Dataset: Data (GitHub, Alpha-Centauri-00/robotframework-imagedetection). Classes: left, right, straight.

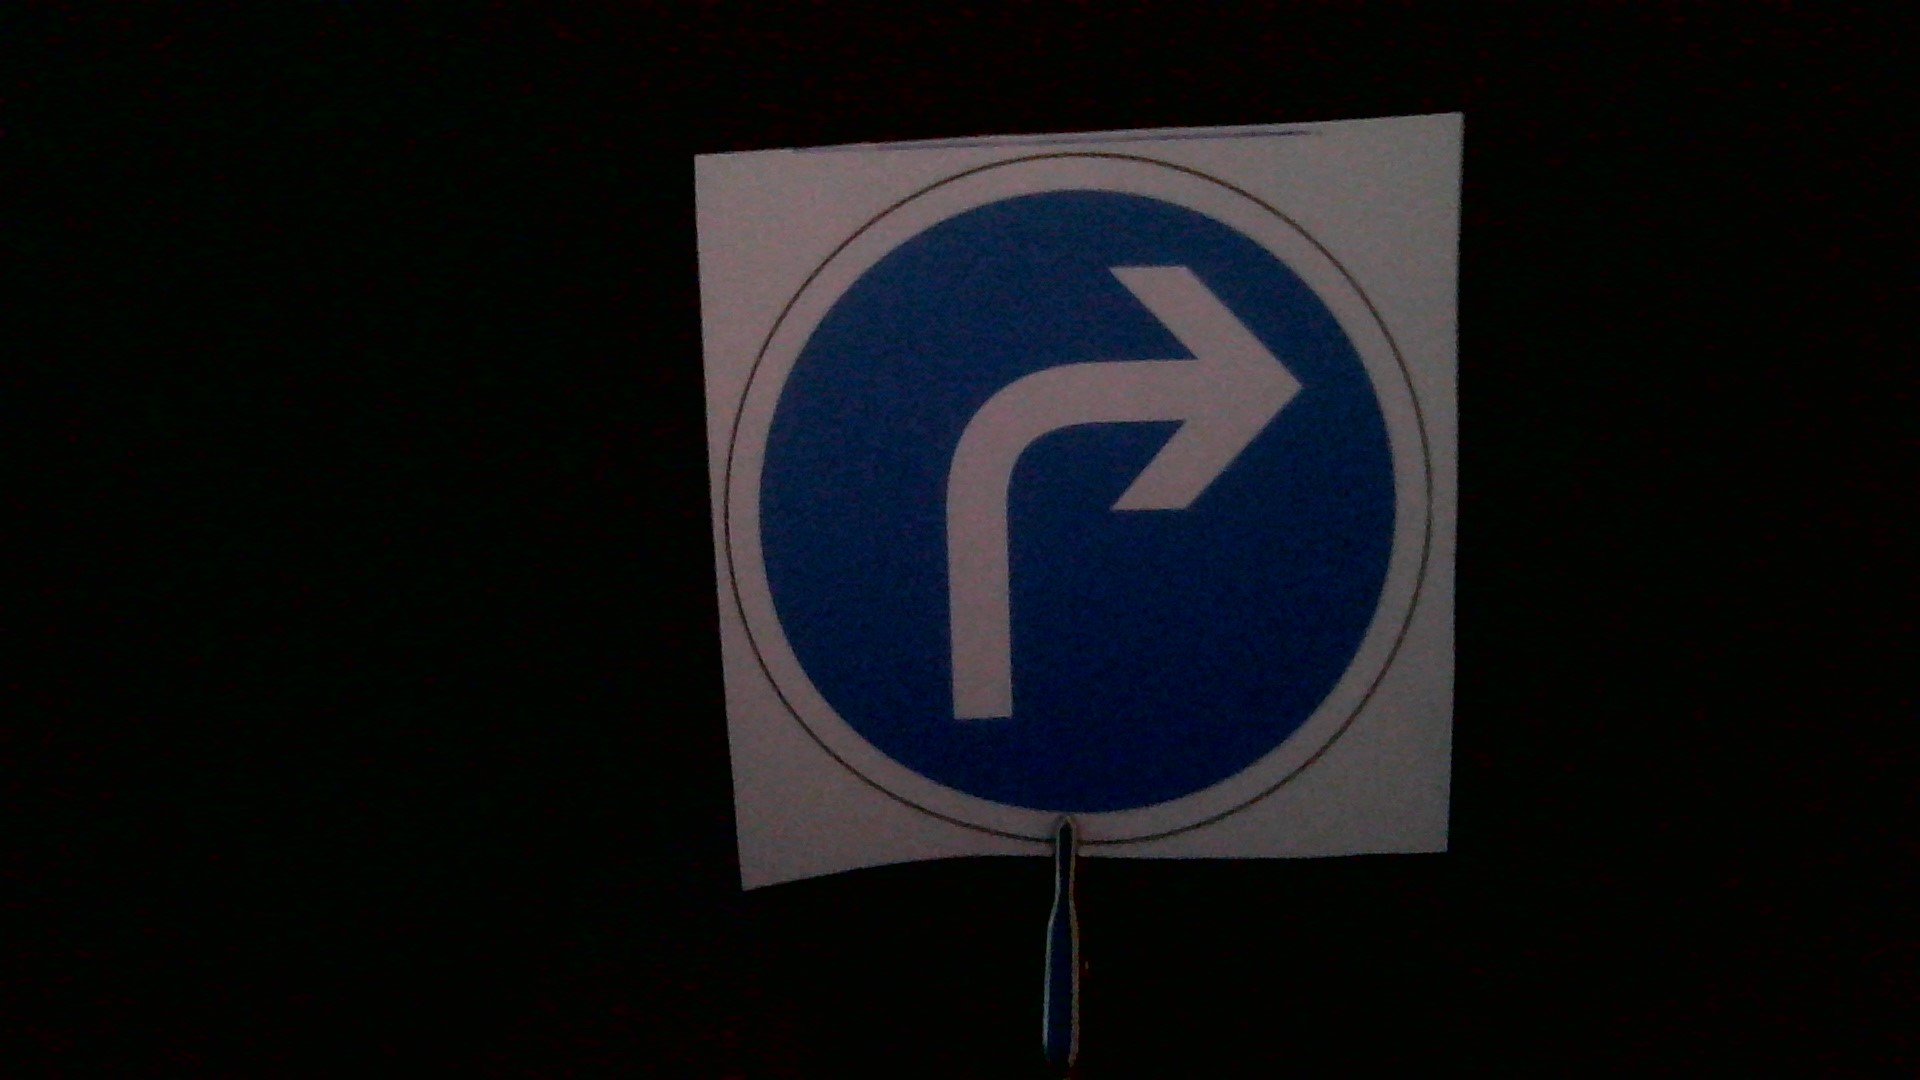
Label: right

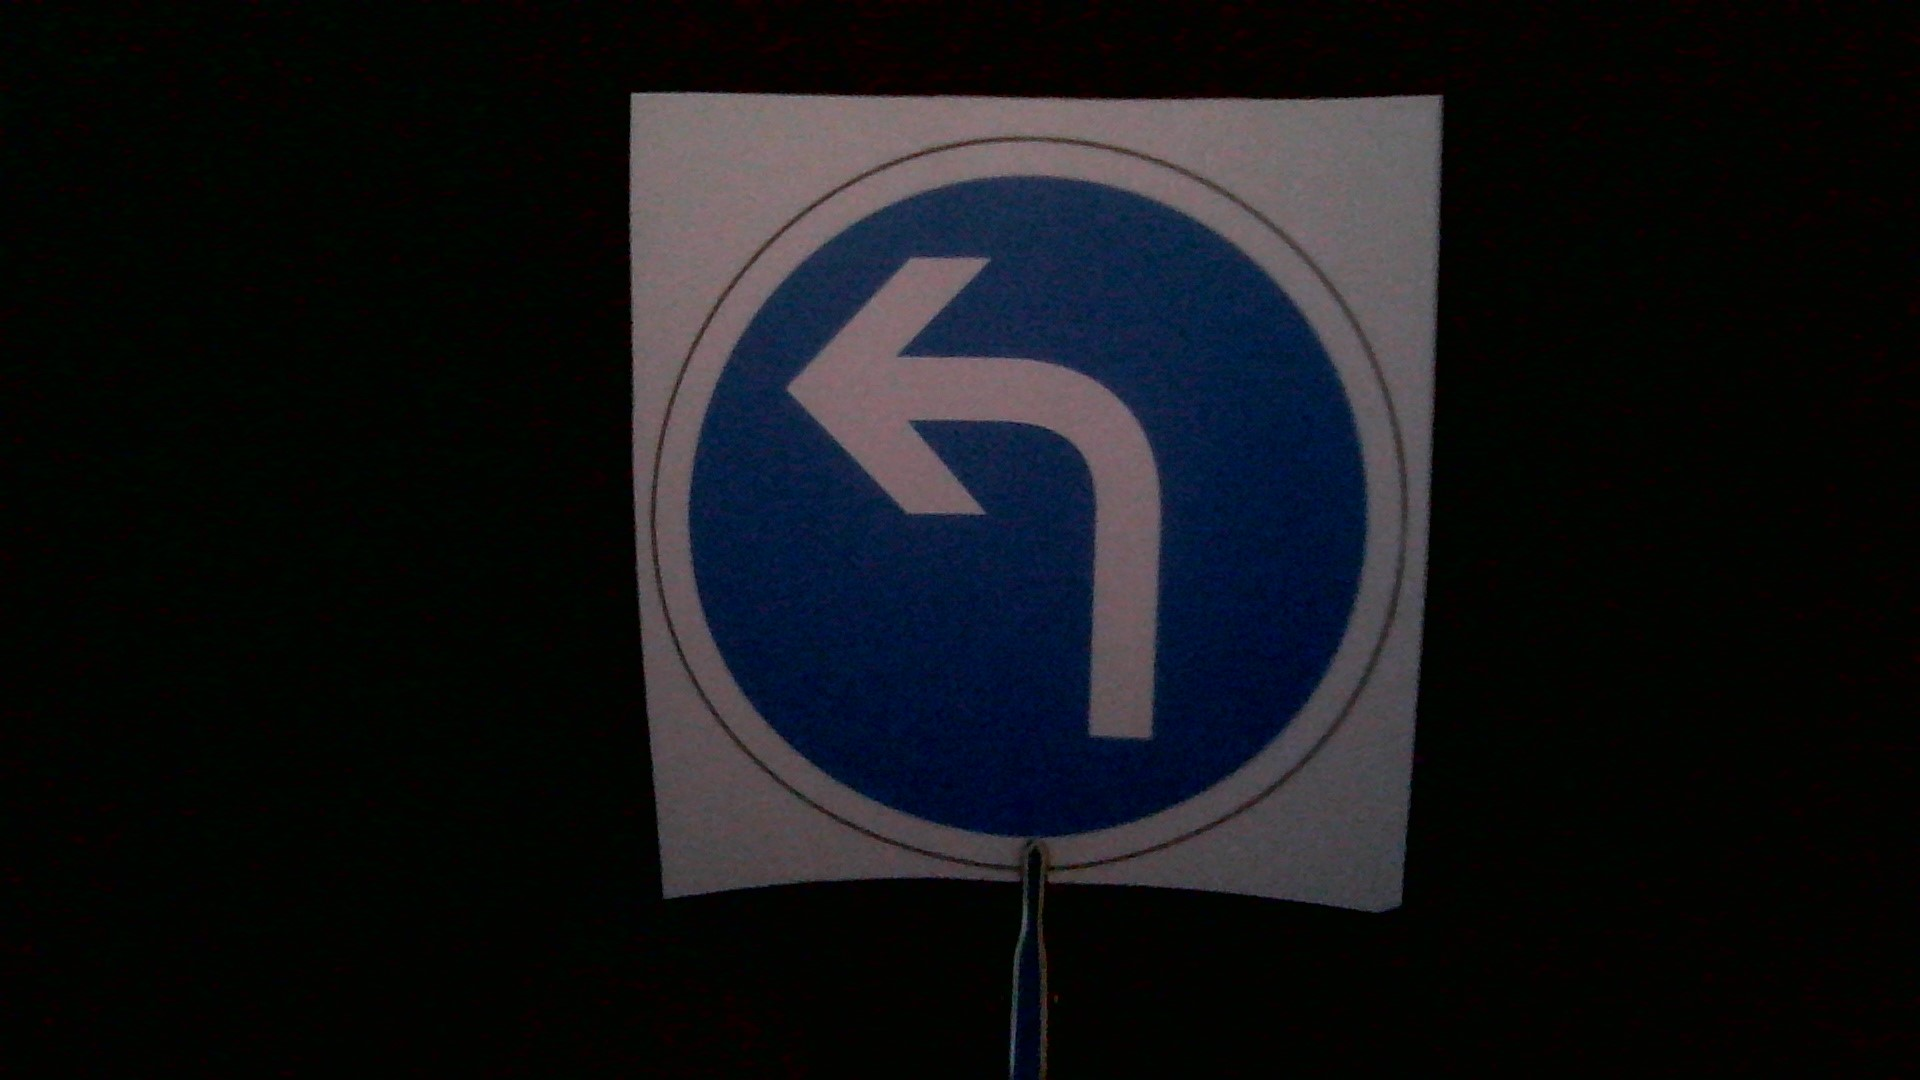
Label: left

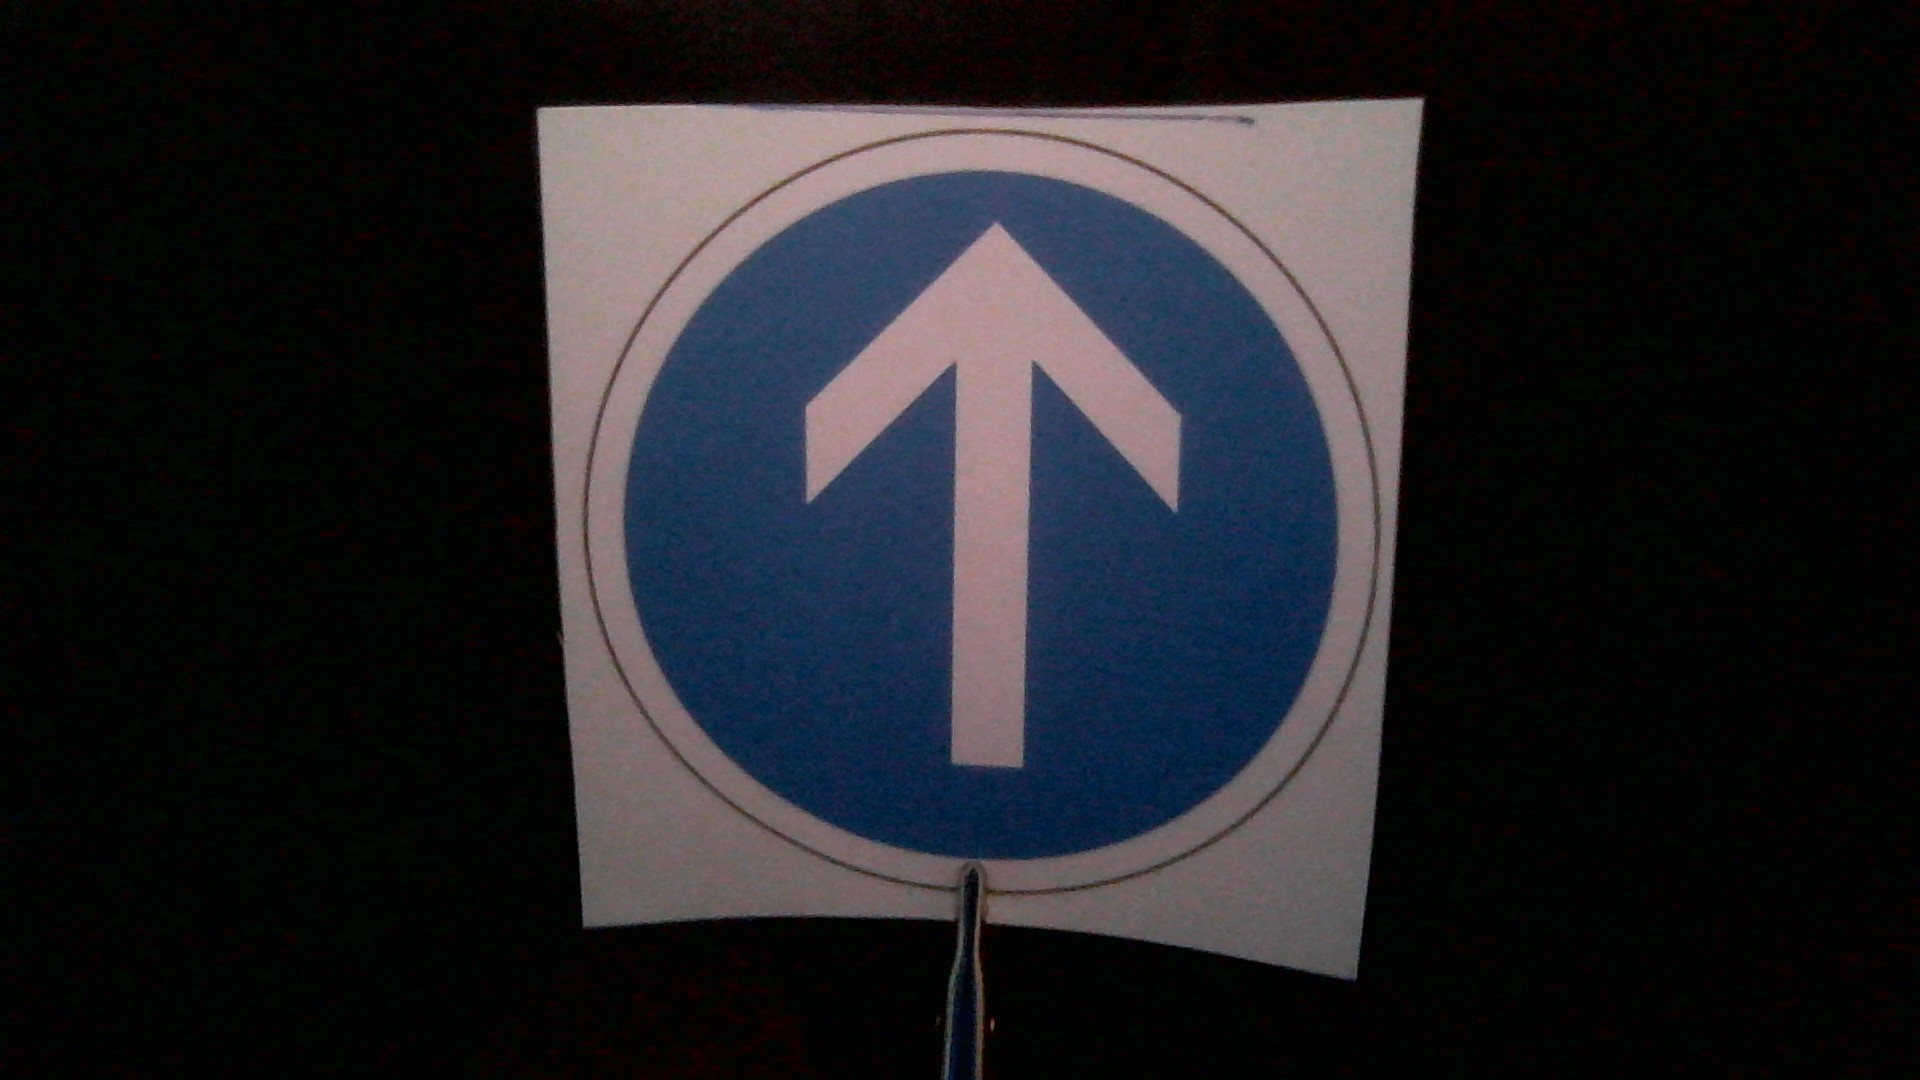
Label: straight

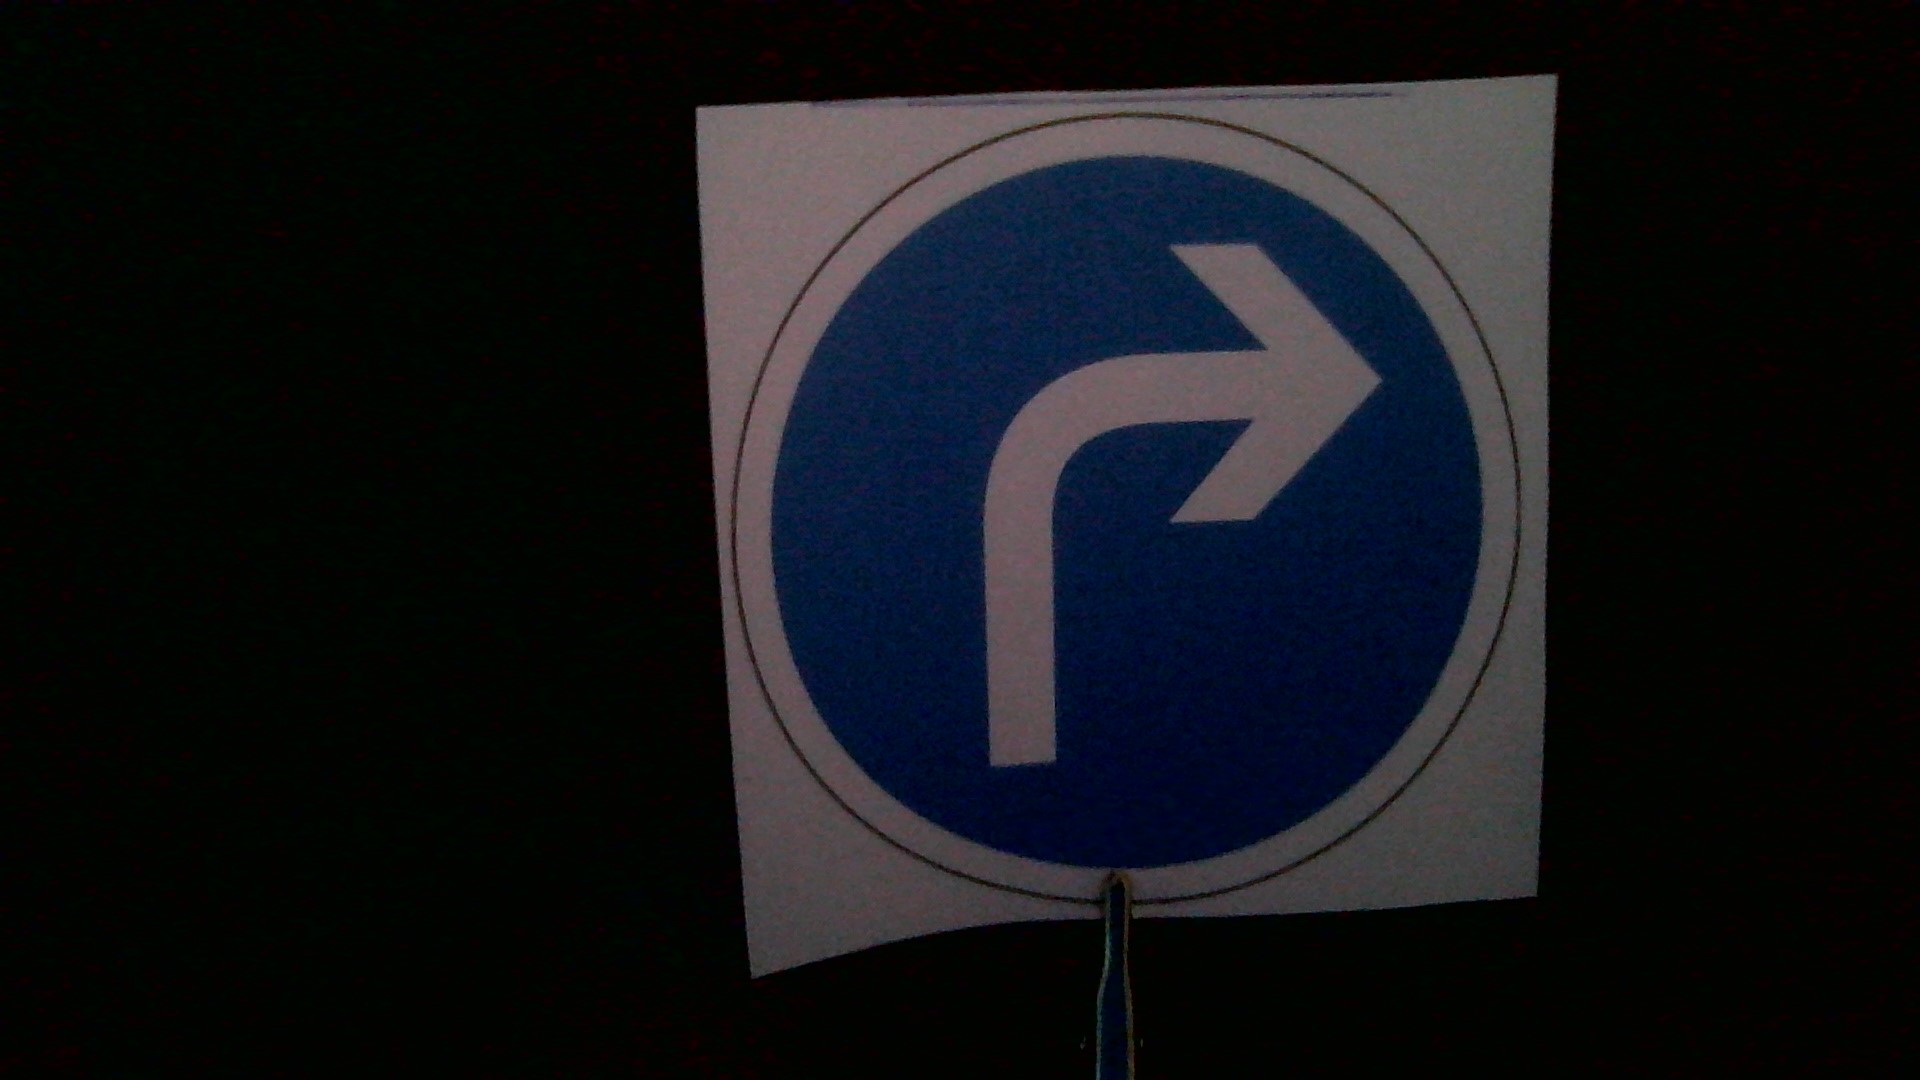
Label: right

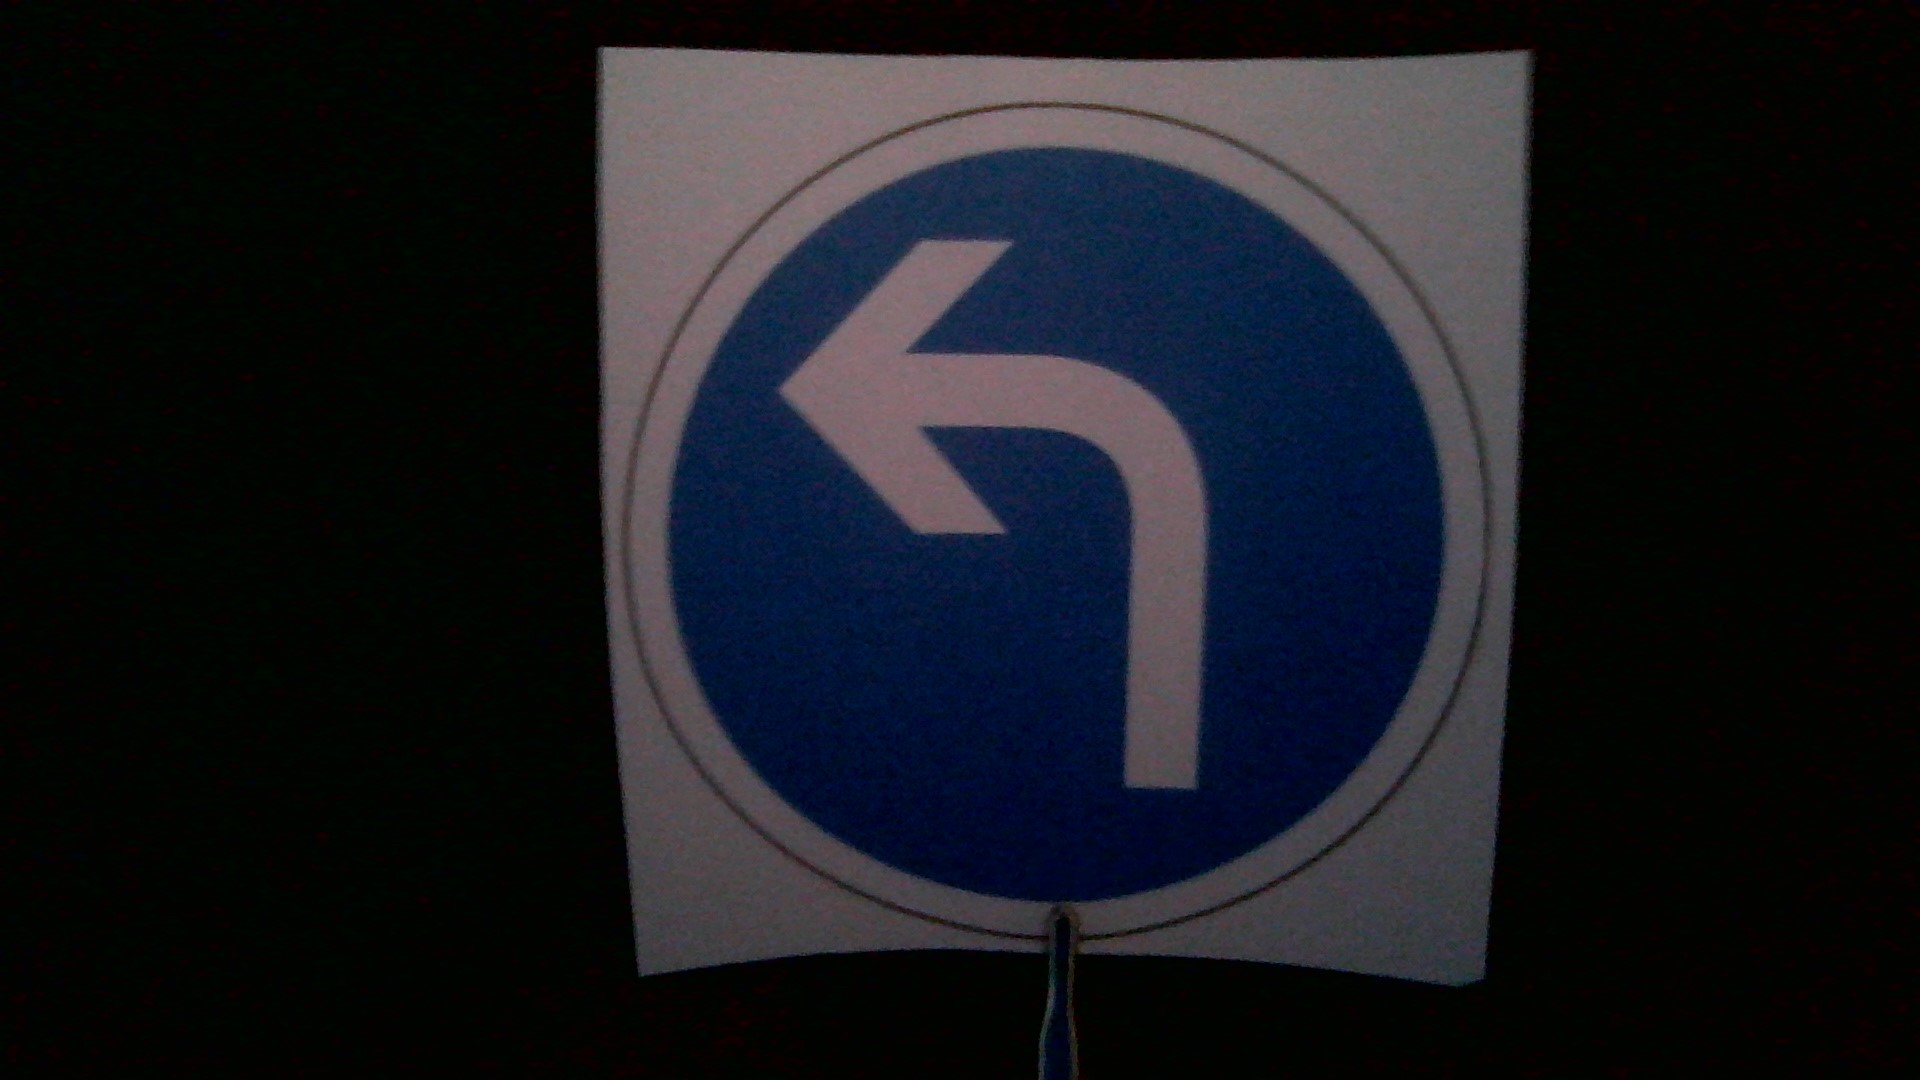
Label: left

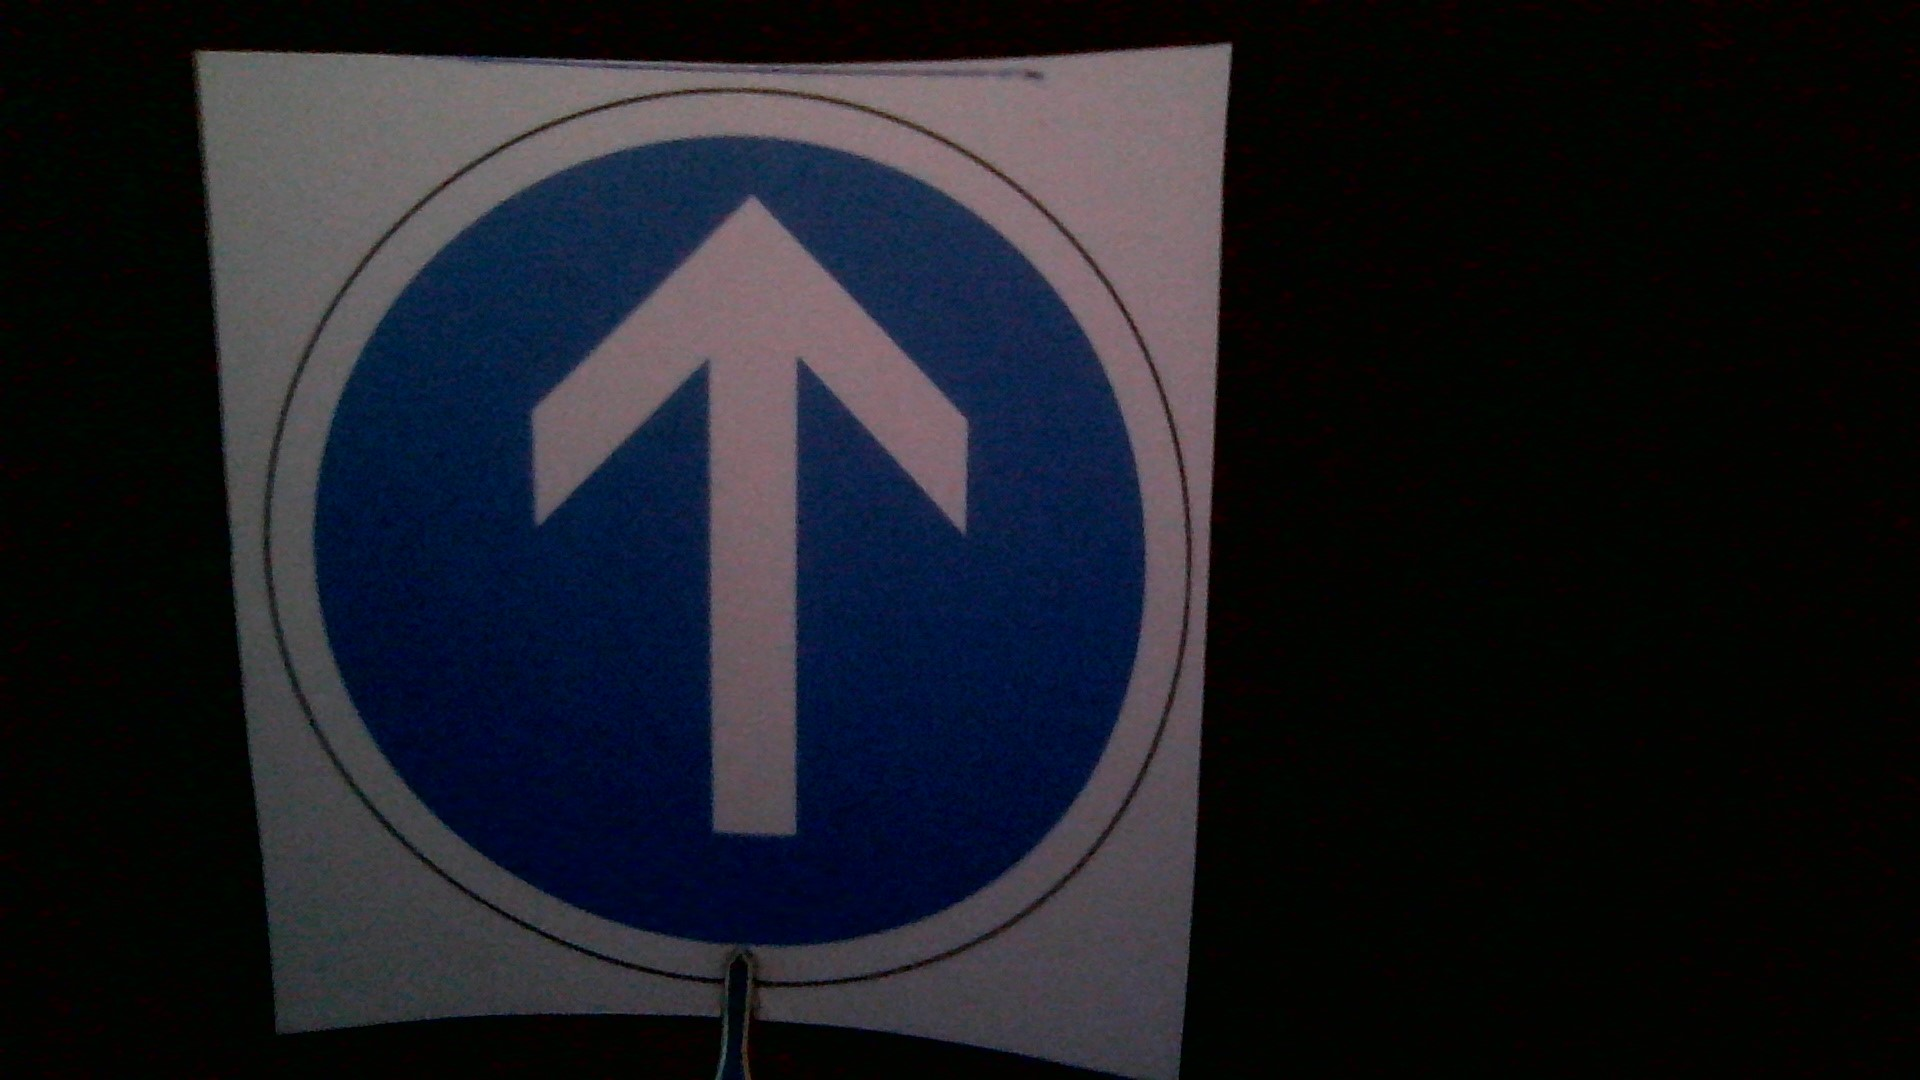
Label: straight
